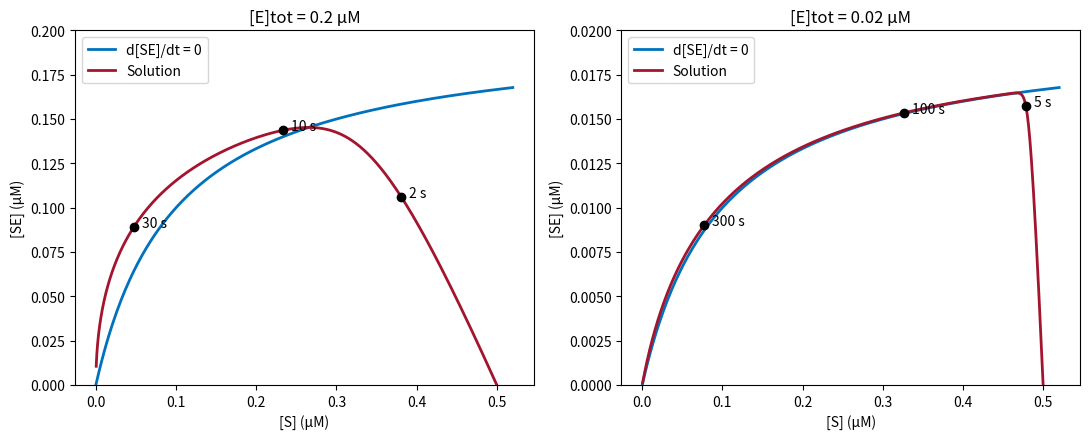

This chart was generated by the following Python code:
# Fig. 4.15: Michaelis-Menten system in the ([S], [SE]) plane (book, Section 4.3, Eq. 4.13)
# solution with time marks and the curve d[SE]/dt = 0, i.e. [SE] = [E]tot [S]/([S] + k50); left [E]tot = 0.2 µM, right 0.02 µM
# (c) 2026 Philipp Kügler · Program for the book "Dynamical Systems in the Life Sciences" · MIT License (see LICENSE)
import numpy as np
import matplotlib.pyplot as plt
from scipy.integrate import solve_ivp
k1, k2, k3 = 1.0, 1e-4, 0.1                # rates in 1/(µM s) and 1/s
S0 = 0.5                                   # µM
k50 = (k2 + k3) / k1
def mm(t, z):
    S, E, C, P = z                         # substrate, enzyme, complex SE, product
    r1, r2, r3 = k1 * S * E, k2 * C, k3 * C
    return [-r1 + r2, -r1 + r2 + r3, r1 - r2 - r3, r3]

fig, axs = plt.subplots(1, 2, figsize=(11, 4.5))
for ax, E0, T, marken in [(axs[0], 0.2, 60, [2, 10, 30]), (axs[1], 0.02, 600, [5, 100, 300])]:
    t = np.linspace(0, T, 4001)
    s = solve_ivp(mm, [0, T], [S0, E0, 0, 0], t_eval=t, method="LSODA", rtol=1e-10, atol=1e-14)
    S, C = s.y[0], s.y[2]
    Sg = np.linspace(0, 0.52, 300)
    ax.plot(Sg, E0 * Sg / (Sg + k50), color=(0, 0.447, 0.741), lw=2, label="d[SE]/dt = 0")
    ax.plot(S, C, color=(0.64, 0.08, 0.18), lw=2, label="Solution")
    for tm in marken:
        i = np.searchsorted(t, tm)
        ax.plot(S[i], C[i], "ko"); ax.text(S[i] + 0.01, C[i], f"{tm} s")
        print(f"[E]tot = {E0:g}: t = {tm:3d} s: [S] = {S[i]:.4f}, [SE] = {C[i]:.5f}")
    ax.set_xlabel("[S] (µM)"); ax.set_ylabel("[SE] (µM)"); ax.set_ylim(0, E0); ax.set_title(f"[E]tot = {E0:g} µM"); ax.legend(loc="upper left")
plt.tight_layout()
plt.show()
